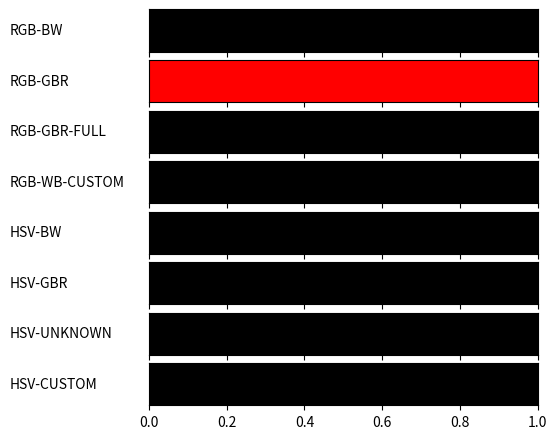

Reproduce this figure in Python.
from __future__ import division
import matplotlib
matplotlib.use('Agg')  
import matplotlib.pyplot as plt
from matplotlib import rc
import numpy as np

from matplotlib import colors

def plot_color_gradients(gradients, names):
    # For pretty latex fonts (commented out, because it does not work on some machines)
    #rc('text', usetex=True) 
    #rc('font', family='serif', serif=['Times'], size=10)
    rc('legend', fontsize=10)

    column_width_pt = 400         # Show in latex using \the\linewidth
    pt_per_inch = 72
    size = column_width_pt / pt_per_inch

    fig, axes = plt.subplots(nrows=len(gradients), sharex=True, figsize=(size, 0.75 * size))
    fig.subplots_adjust(top=1.00, bottom=0.05, left=0.25, right=0.95)


    for ax, gradient, name in zip(axes, gradients, names):
        # Create image with two lines and draw gradient on it
        img = np.zeros((2, 1024, 3))
        for i, v in enumerate(np.linspace(0, 1, 1024)):
            img[:, i] = gradient(v)

        im = ax.imshow(img, aspect='auto')
        im.set_extent([0, 1, 0, 1])
        ax.yaxis.set_visible(False)

        pos = list(ax.get_position().bounds)
        x_text = pos[0] - 0.25
        y_text = pos[1] + pos[3]/2.
        fig.text(x_text, y_text, name, va='center', ha='left', fontsize=10)

    fig.savefig('my-gradients.pdf')
if __name__ == '__main__':
    def toname(g):
        return g.__name__.replace('gradient_', '').replace('_', '-').upper()
    
def Lcolor(l,t):
    g=[]
    for i in range(len(l)-2):
        for j in range(t):
            g.append(c1[0]+(c2[0]-c1[0])*j/t,c1[1]+(c2[1]-c1[1])*j/t,c1[1]+(c2[1]-c1[1])*j/t)
    return g

def hsv2rgb(h, s, v):
    c=s*v
    x=c*(1-abs((h/60)%2-1))
    m=v-c
    if 0<=h<60:
        r=c+m
        g=x+m
        b=m
    if 60<=h<120:
        r=x+m
        g=c+m
        b=m
    if 120<=h<180:
        r=m
        g=c+m
        b=x+m
    if 180<=h<240:
        r=m
        g=x+m
        b=c+m
    if 240<=h<300:
        r=x+m
        g=m
        b=c+m
    if 300<=h<360:
        r=c+m
        g=m
        b=x+m
    return (r, g, b)

def gradient_rgb_bw(v):
    #TODO
    return (0,0,0)

def gradient_rgb_gbr(v):
    #TODO
    return (1, 0, 0)

def gradient_rgb_gbr_full(v):
    #TODO
    return (0, 0, 0)

def gradient_rgb_wb_custom(v):
    #TODO
    return (0, 0, 0)

def gradient_hsv_bw(v):
    #TODO
    return hsv2rgb(0, 0, 0)

def gradient_hsv_gbr(v):
    #TODO
    return hsv2rgb(0, 0, 0)

def gradient_hsv_unknown(v):
    #TODO
    return hsv2rgb(0, 0, 0)

def gradient_hsv_custom(v):
    #TODO
    return hsv2rgb(0, 0, 0)

gradients = (gradient_rgb_bw, gradient_rgb_gbr, gradient_rgb_gbr_full, gradient_rgb_wb_custom,
                 gradient_hsv_bw, gradient_hsv_gbr, gradient_hsv_unknown, gradient_hsv_custom)

plot_color_gradients(gradients, [toname(g) for g in gradients])

